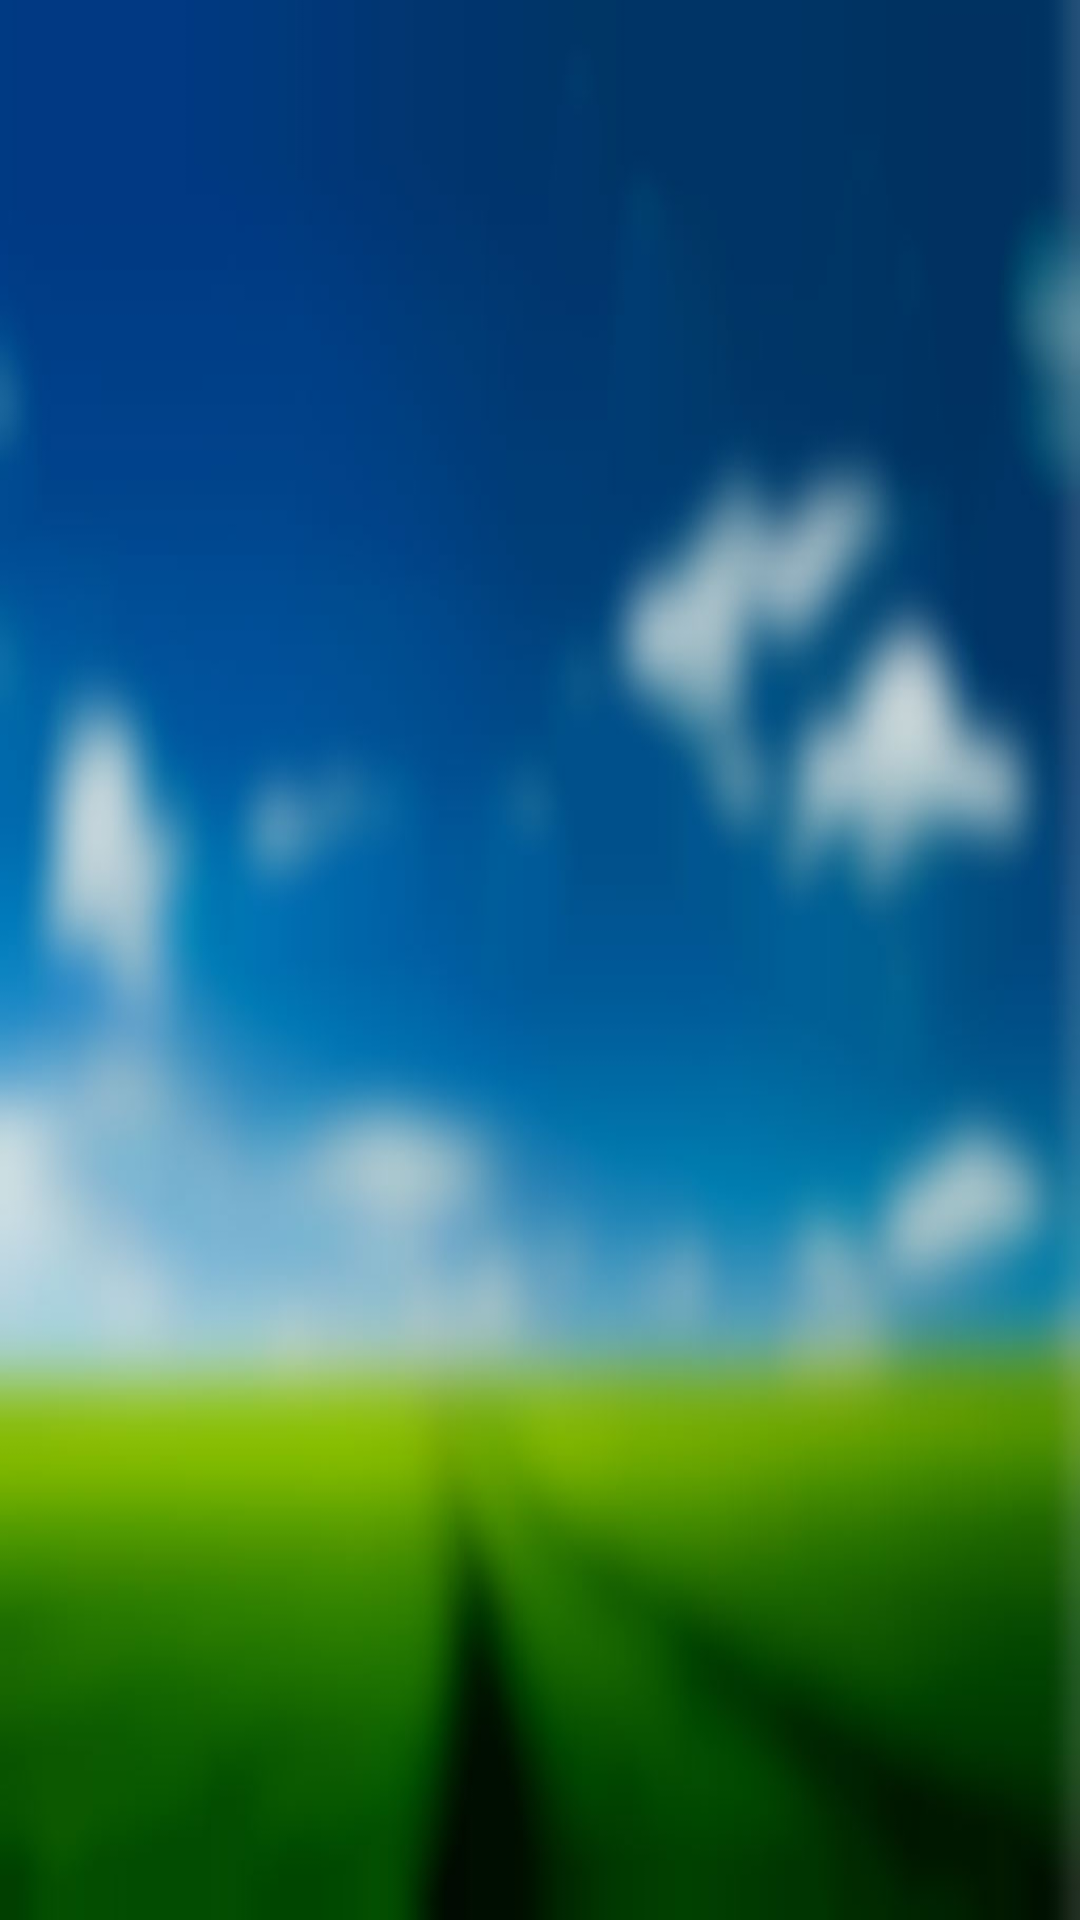

Write the Android layout XML for this screen, with the resource values it uses.
<!-- AndroidManifest.xml: application theme android:Theme.Light.NoTitleBar.Fullscreen -->
<!-- res/layout/activity_session_start.xml -->
<RelativeLayout xmlns:android="http://schemas.android.com/apk/res/android"
    xmlns:tools="http://schemas.android.com/tools"
    android:layout_width="match_parent"
    android:layout_height="match_parent"
    android:gravity="center_horizontal"
    android:orientation="vertical"
    android:paddingBottom="@dimen/activity_vertical_margin"
    android:paddingLeft="@dimen/activity_horizontal_margin"
    android:paddingRight="@dimen/activity_horizontal_margin"
    android:paddingTop="@dimen/activity_vertical_margin"
    android:background="@drawable/sign_in_bg"
    tools:context="com.afc.biblereading.user.CreateSessionActivity" >

    

    <ProgressBar
        android:id="@+id/login_progress"
        style="?android:attr/progressBarStyleLarge"
        android:layout_width="wrap_content"
        android:layout_height="wrap_content"
        android:layout_centerHorizontal="true"
        android:layout_centerVertical="true"
        android:layout_marginBottom="8dp"
        android:visibility="gone" />
    
</RelativeLayout>
<!-- resources referenced by this layout -->
<resources>
  <dimen name="activity_horizontal_margin">16dp</dimen>
  <dimen name="activity_vertical_margin">16dp</dimen>
  <!-- drawable sign_in_bg: jpg bitmap (drawable-hdpi, 54140 bytes) -->
</resources>
